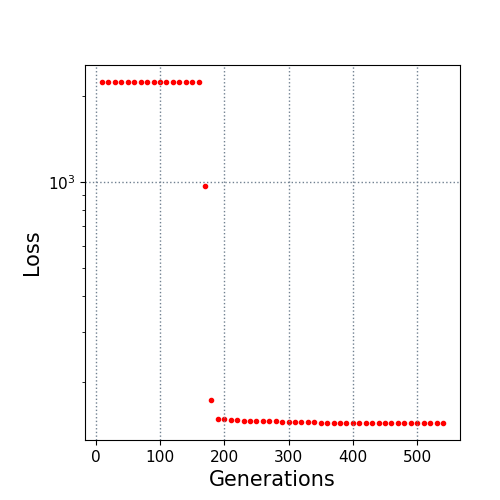

Data behind this chart, as committed beside it:
10.0, 2239.323034
20.0, 2239
30.0, 2239
40.0, 2239
50.0, 2239
60.0, 2239
70.0, 2239
80.0, 2239
90.0, 2238
100.0, 2238
110.0, 2238
120.0, 2238
130.0, 2238
140.0, 2238
150.0, 2238
160.0, 2238
170.0, 969.1
180.0, 173.5
190.0, 148.8
200.0, 148
210.0, 147.5
220.0, 147.2
230.0, 146.7
240.0, 146.5
250.0, 146.3
260.0, 146
270.0, 145.7
280.0, 145.5
290.0, 145.3
300.0, 145.2
310.0, 145
320.0, 144.7
330.0, 144.5
340.0, 144.4
350.0, 144.4
360.0, 144.3
370.0, 144.2
380.0, 144.1
390.0, 144.1
400.0, 144
410.0, 144
420.0, 144
430.0, 144
440.0, 144
450.0, 143.9
460.0, 143.9
470.0, 143.9
480.0, 143.9
490.0, 143.9
500.0, 143.9
510.0, 143.9
520.0, 143.8
530.0, 143.8
540.0, 143.8
